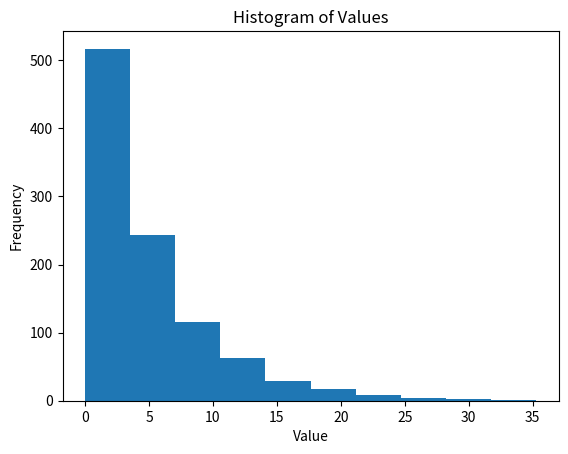

Reproduce this figure in Python.
import numpy as np
import pandas as pd
import matplotlib.pyplot as plt

#Okay we can get an expoential RV from a Uniform by completing this transform
# So expential tells us a contious valeu of time until the evnt ocucrs

def Exponential(lam):
    U = np.random.uniform(0, 1)
    X = - (1/lam) * np.log(U)
    return X

Lambda = 0.2
N= 0
List_of_expo =  []
N_trials = 1000

while N < N_trials:
    N += 1
    List_of_expo.append(Exponential(Lambda))

data = pd.DataFrame(List_of_expo)


plt.hist(data)
plt.xlabel("Value")
plt.ylabel("Frequency")
plt.title("Histogram of Values")
plt.show()





print("Data Mean", data.mean())
print("Data Var", data.var())
print("True mean", 1/Lambda)
print("True Variance", (1/(Lambda**2)))

